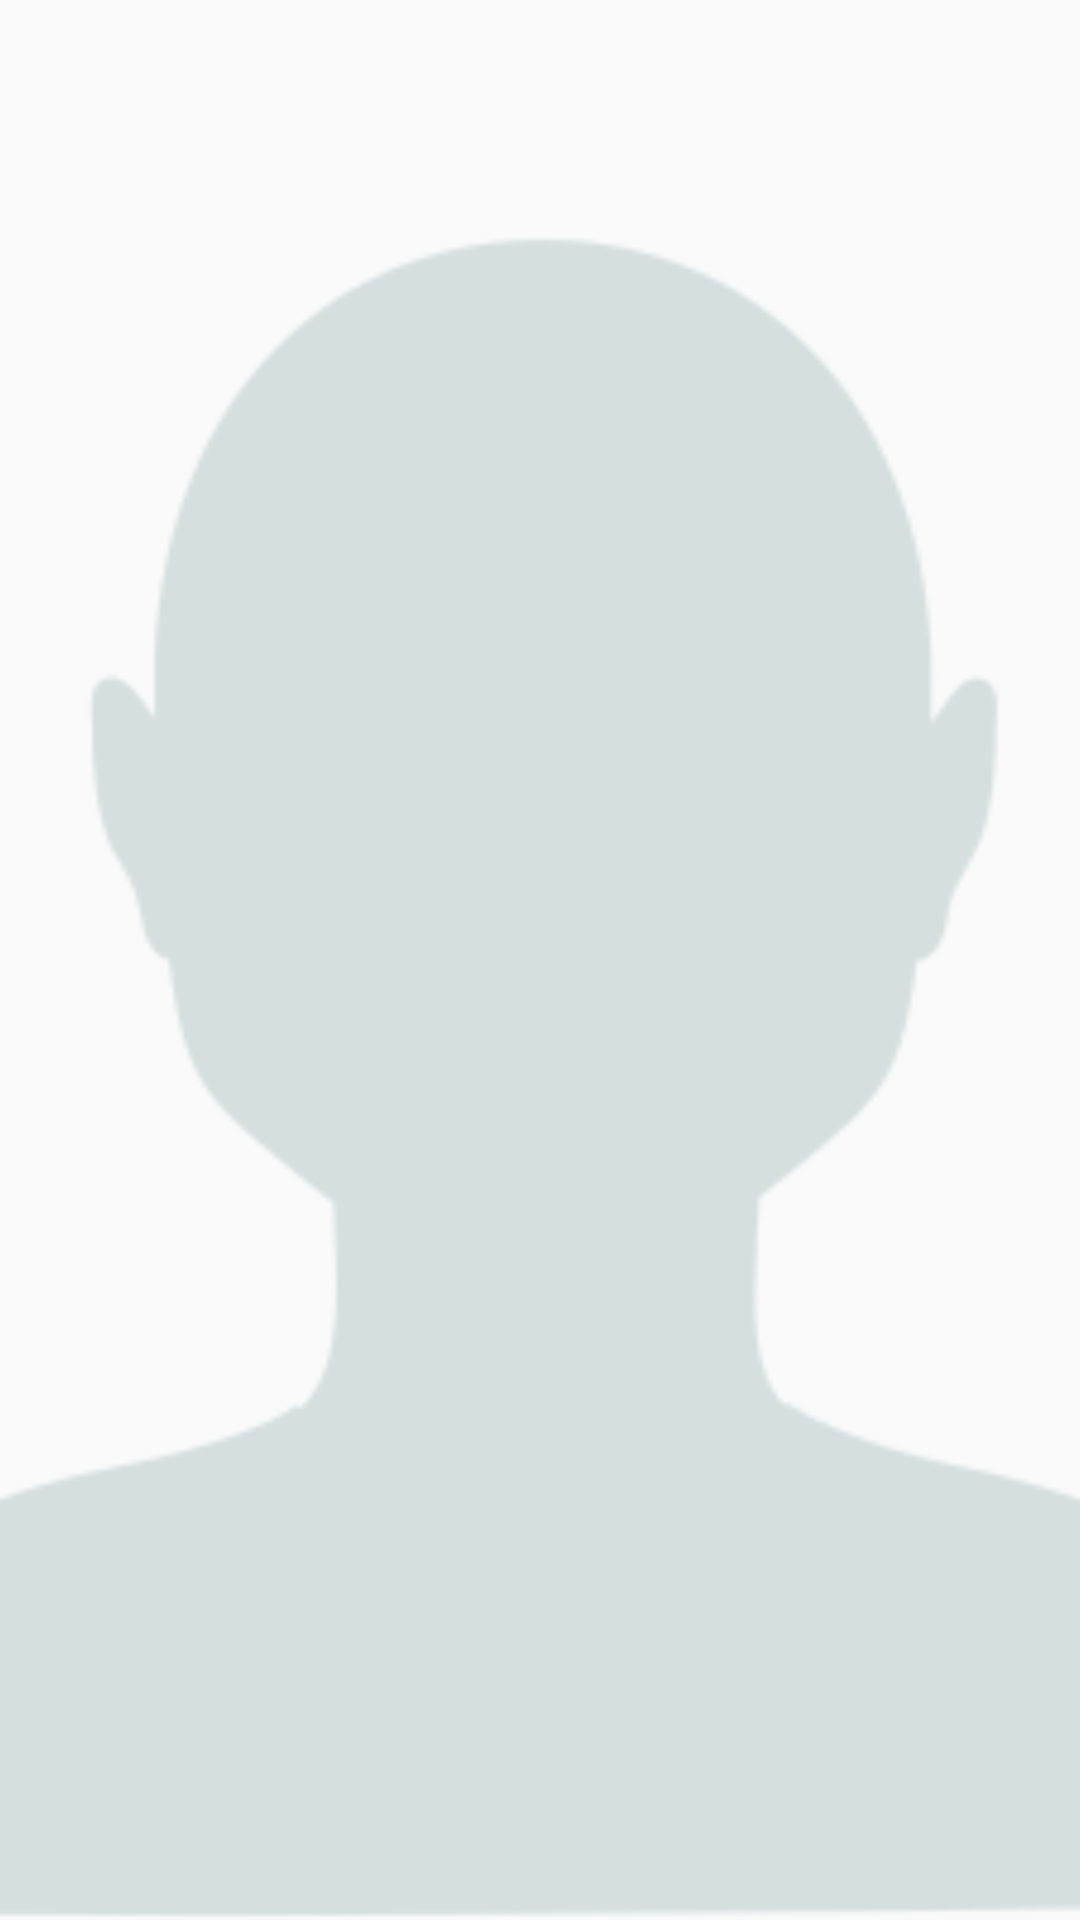

Write the Android layout XML for this screen, with the resource values it uses.
<!-- AndroidManifest.xml: application theme Theme.InQuizitive -->
<!-- res/layout/common_avatar.xml -->
<?xml version="1.0" encoding="utf-8"?>
<androidx.constraintlayout.widget.ConstraintLayout xmlns:android="http://schemas.android.com/apk/res/android"
    xmlns:app="http://schemas.android.com/apk/res-auto"
    android:layout_width="@dimen/avatar_large"
    android:layout_height="@dimen/avatar_large">

    <ImageView
        android:id="@+id/iv_avatar"
        android:layout_width="match_parent"
        android:layout_height="match_parent"
        android:contentDescription="@string/description_avatar"
        android:scaleType="centerCrop"
        android:src="@drawable/avatar_default"
        app:layout_constraintBottom_toBottomOf="parent"
        app:layout_constraintEnd_toEndOf="parent"
        app:layout_constraintStart_toStartOf="parent"
        app:layout_constraintTop_toTopOf="parent" />

</androidx.constraintlayout.widget.ConstraintLayout>
<!-- resources referenced by this layout -->
<resources>
  <dimen name="avatar_large">64dp</dimen>
  <!-- drawable avatar_default: png bitmap (drawable, 13153 bytes) -->
  <string name="description_avatar">Avatar</string>
  <style name="Theme.InQuizitive" parent="Base.Theme.InQuizitive" />
  <style name="Base.Theme.InQuizitive" parent="Theme.AppCompat.Light.NoActionBar">
          <item name="android:statusBarColor">@color/status_bar</item>
          
          
          <item name="windowNoTitle">true</item>
          <item name="windowActionBar">false</item>
          <item name="android:windowFullscreen">true</item>
      </style>
  <color name="status_bar">@color/stormCloud</color>
  <color name="stormCloud">#486966</color>
</resources>
